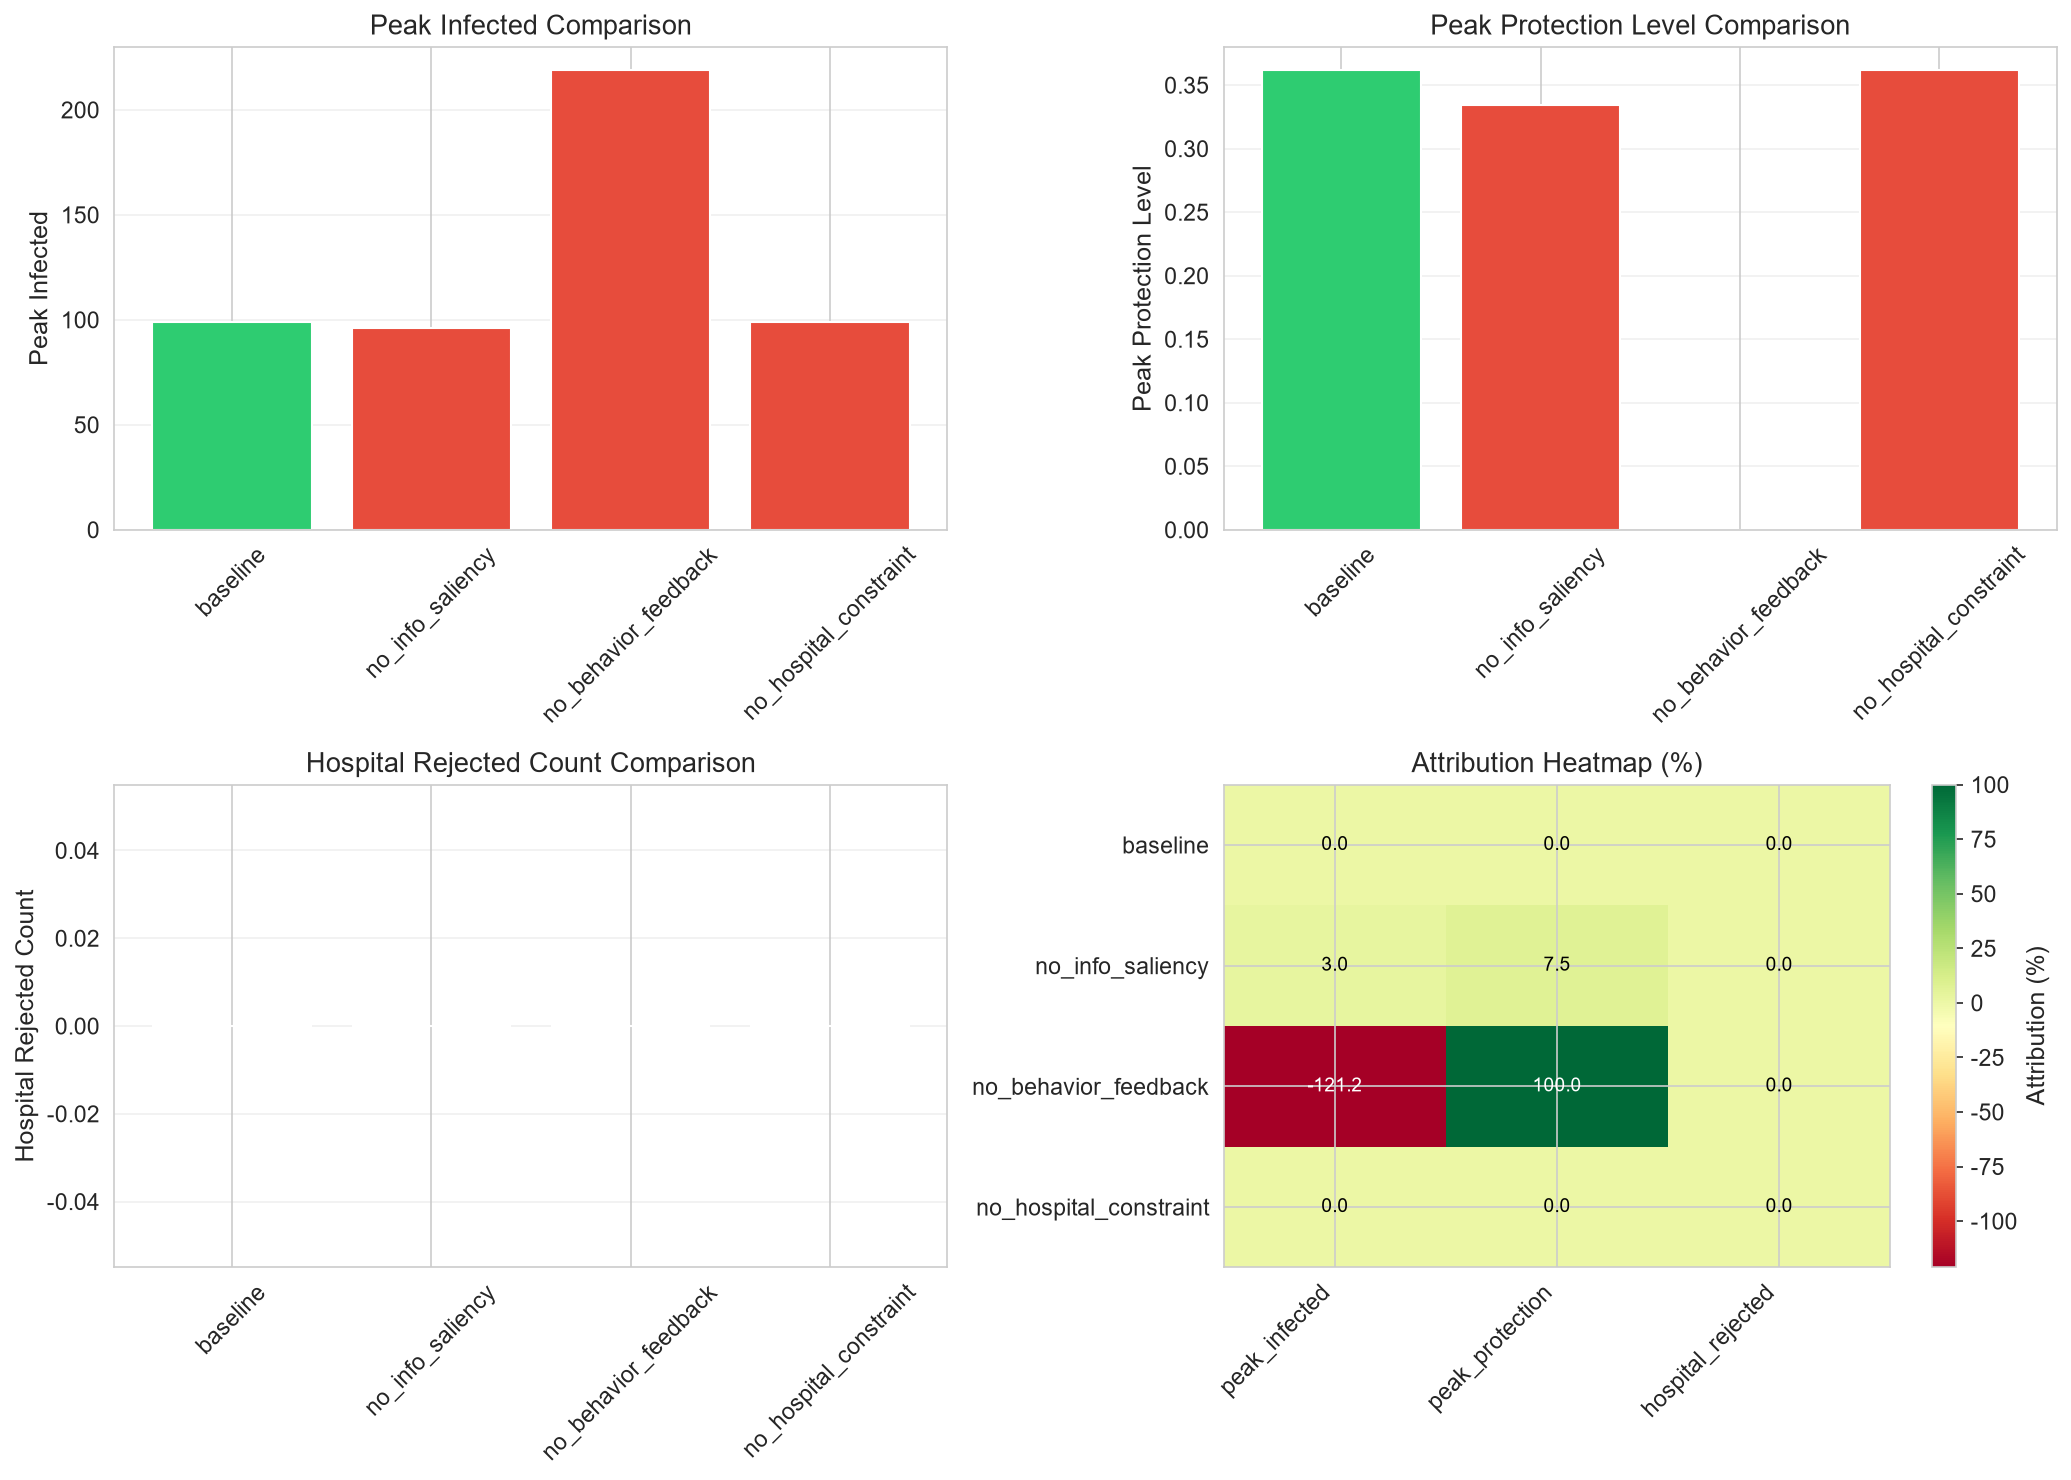

Data behind this chart, as committed beside it:
, peak_infected, peak_protection, hospital_rejected
baseline, 0.0, 0.0, 0.0
no_info_saliency, 3.03, 7.528, 0.0
no_behavior_feedback, -121.2, 100.0, 0.0
no_hospital_constraint, 0.0, 0.0, 0.0
